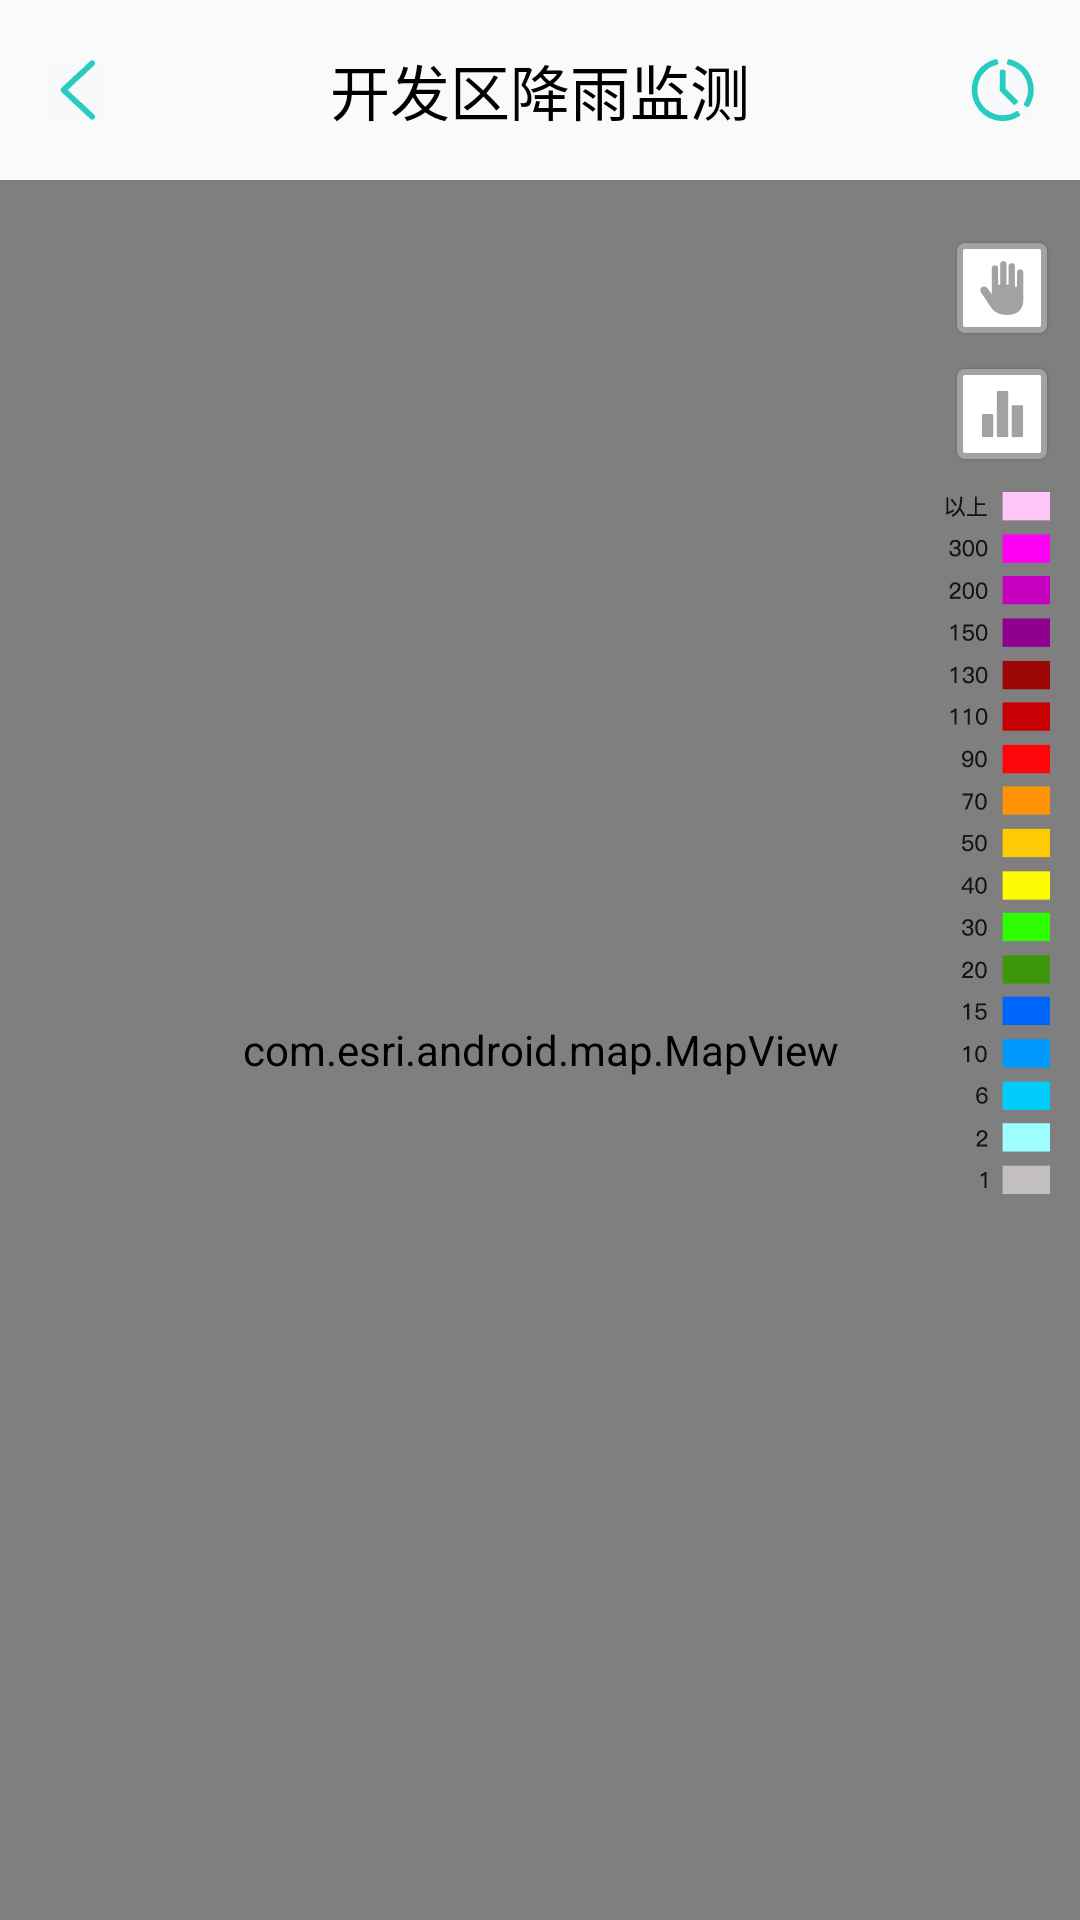

Reconstruct the res/layout file that produces this screen, plus the resources it refers to.
<!-- AndroidManifest.xml: application theme AppTheme -->
<!-- res/layout/jiangyumap_layout.xml -->
<?xml version="1.0" encoding="utf-8"?>
<LinearLayout xmlns:android="http://schemas.android.com/apk/res/android"
    android:layout_width="match_parent"
    android:layout_height="match_parent"
    android:orientation="vertical"
    android:clipToPadding="true"
    android:fitsSystemWindows="true">
    <RelativeLayout
        android:layout_width="match_parent"
        android:layout_height="60dp"
        android:background="@mipmap/maptop"
        >
        <ImageView
            android:layout_width="wrap_content"
            android:layout_height="wrap_content"
            android:src="@mipmap/mapback"
            android:layout_marginLeft="15dp"
            android:layout_centerVertical="true"
            />
        <Button
            android:layout_width="wrap_content"
            android:layout_height="wrap_content"
            android:background="#00000000"
            android:id="@+id/map_Back"
            android:layout_centerVertical="true"/>
        <TextView
            android:layout_width="wrap_content"
            android:layout_height="wrap_content"
            android:text="开发区降雨监测"
            android:layout_centerInParent="true"
            android:textSize="20sp"
            android:textColor="@color/black"/>
        <ImageView
            android:layout_width="wrap_content"
            android:layout_height="wrap_content"
            android:src="@mipmap/maptopright"
            android:layout_marginRight="15dp"
            android:layout_alignParentRight="true"
            android:layout_centerVertical="true"
            />
        <Button
            android:layout_width="wrap_content"
            android:layout_height="wrap_content"
            android:background="#00000000"
            android:id="@+id/map_History"
            android:layout_alignParentRight="true"
            android:layout_centerVertical="true"/>
    </RelativeLayout>
    <RelativeLayout
        android:layout_width="match_parent"
        android:layout_height="match_parent">
        <com.esri.android.map.MapView
            android:id="@+id/mapView"
            android:layout_width="fill_parent"
            android:layout_height="fill_parent"
            android:background="#ffff00">
        </com.esri.android.map.MapView>
        <ImageView
            android:layout_width="wrap_content"
            android:layout_height="wrap_content"
            android:src="@mipmap/mapselect"
            android:layout_alignParentRight="true"
            android:layout_marginRight="10dp"
            android:id="@+id/map_select"
            android:layout_marginTop="20dp"/>
        <ImageView
            android:layout_width="wrap_content"
            android:layout_height="wrap_content"
            android:src="@mipmap/maptongji"
            android:layout_below="@id/map_select"
            android:layout_alignParentRight="true"
            android:layout_marginRight="10dp"
            android:id="@+id/map_TongJi"
            android:layout_marginTop="10dp"/>
        <ImageView
            android:layout_width="wrap_content"
            android:layout_height="wrap_content"
            android:src="@mipmap/mapsimale"
            android:layout_below="@id/map_TongJi"
            android:layout_alignParentRight="true"
            android:layout_marginRight="10dp"
            android:layout_marginTop="10dp"/>
        <RelativeLayout
            android:id="@+id/layoutLoadGISView"
            android:layout_width="match_parent"
            android:layout_height="match_parent"
            android:layout_gravity="center_horizontal|bottom"
            android:alpha="0.5"
            android:background="#a9a9a9"
            android:visibility="invisible">

            <com.ant.liao.GifView
                android:id="@+id/gifLoadGis"
                android:layout_width="wrap_content"
                android:layout_height="wrap_content"
                android:layout_alignParentEnd="true"
                android:layout_alignParentRight="true"
                android:layout_alignParentTop="true"
                android:alpha="1"
                android:minHeight="200px"
                android:minWidth="200px"
                android:textAlignment="center"></com.ant.liao.GifView>
        </RelativeLayout>
    </RelativeLayout>

</LinearLayout>
<!-- resources referenced by this layout -->
<resources>
  <color name="black">#000000</color>
  <!-- mipmap mapback: png bitmap (mipmap-mdpi, 1382 bytes) -->
  <!-- mipmap mapselect: png bitmap (mipmap-hdpi, 1750 bytes) -->
  <!-- mipmap mapsimale: png bitmap (mipmap-hdpi, 4121 bytes) -->
  <!-- mipmap maptongji: png bitmap (mipmap-hdpi, 1496 bytes) -->
  <!-- mipmap maptopright: png bitmap (mipmap-hdpi, 1980 bytes) -->
  <style name="AppTheme" parent="Theme.AppCompat.Light.NoActionBar">
          
          <item name="colorPrimary">@color/colorPrimary</item>
          <item name="colorPrimaryDark">@color/colorPrimaryDark</item>
          <item name="colorAccent">@color/tj9</item>
      </style>
  <color name="colorPrimary">#3F51B5</color>
  <color name="colorPrimaryDark">#303F9F</color>
  <color name="tj9">#27ccc0</color>
</resources>
